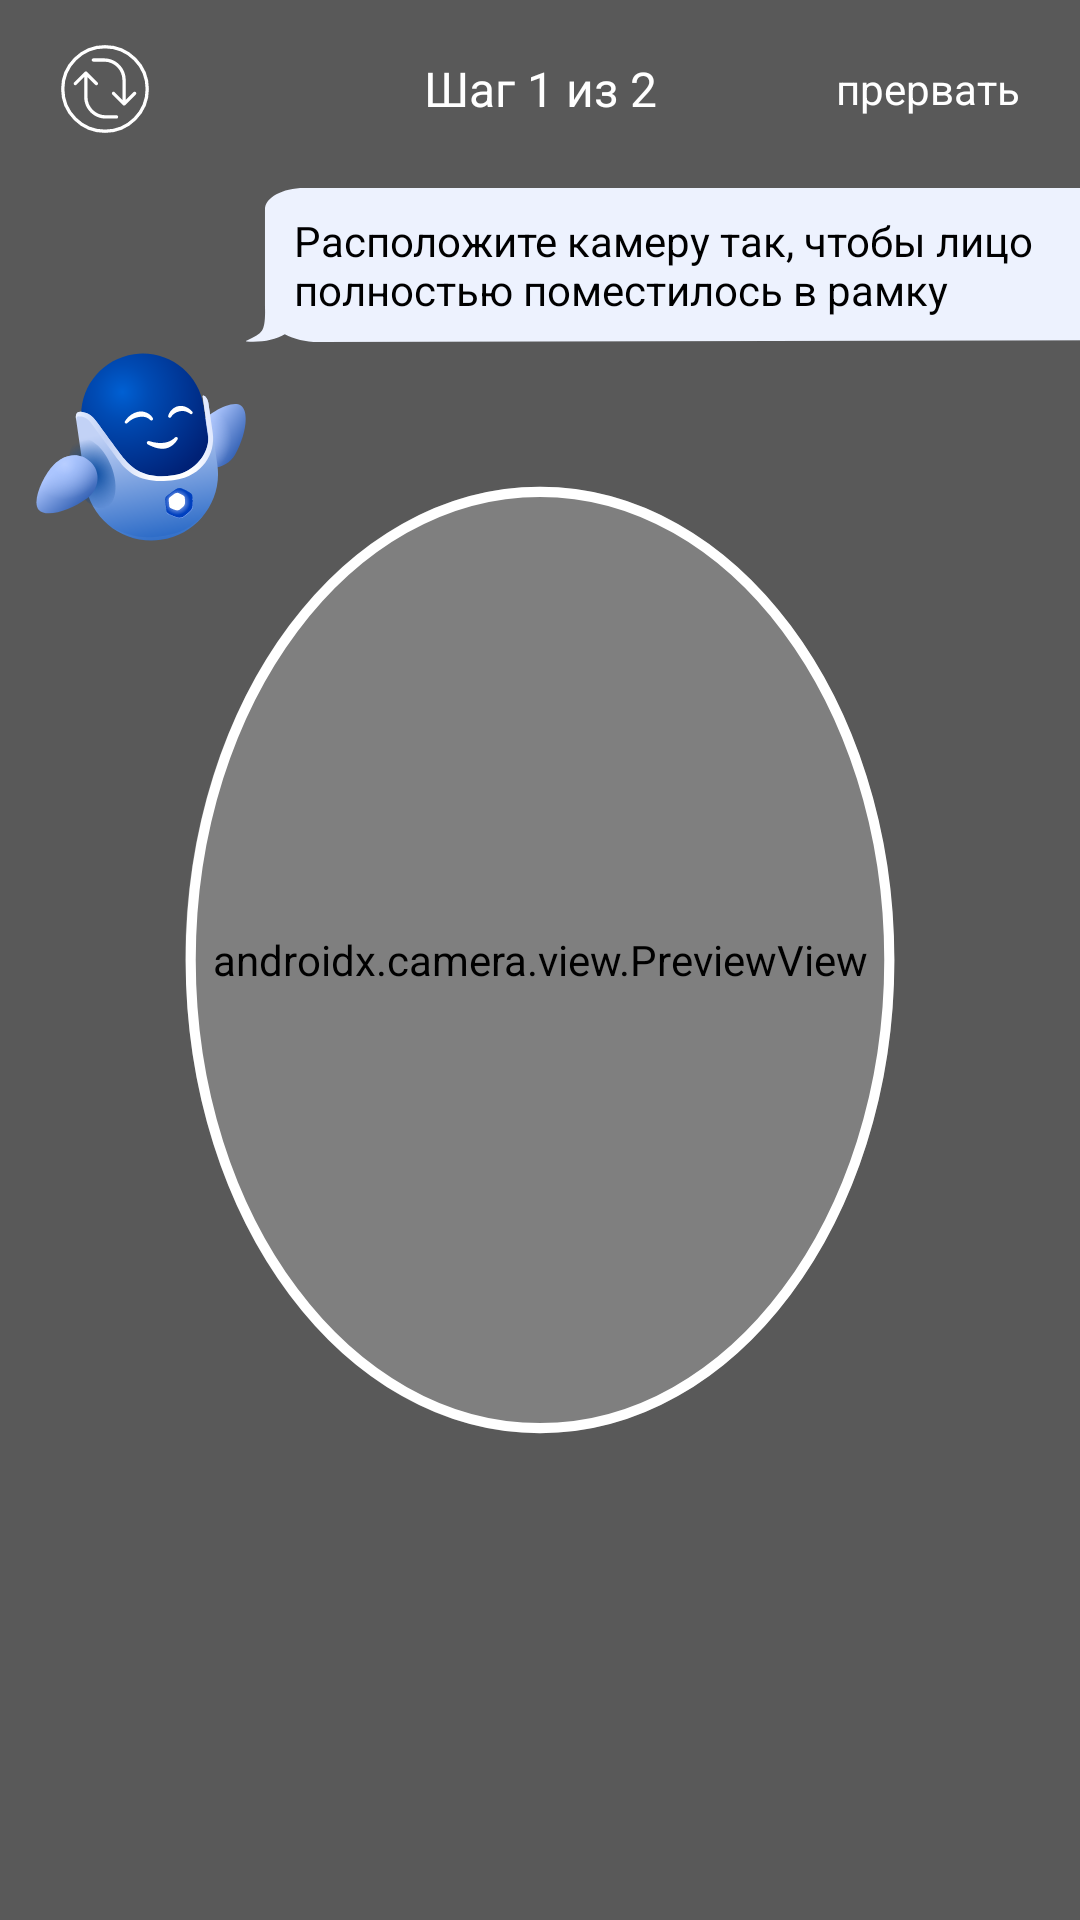

Android layout source for this screen:
<!-- AndroidManifest.xml: application theme Theme.Biometry -->
<!-- res/layout/activity_assistant_camera.xml -->
<?xml version="1.0" encoding="utf-8"?>
<androidx.constraintlayout.widget.ConstraintLayout xmlns:android="http://schemas.android.com/apk/res/android"
    xmlns:app="http://schemas.android.com/apk/res-auto"
    xmlns:tools="http://schemas.android.com/tools"
    android:id="@+id/main"
    android:layout_width="match_parent"
    android:layout_height="match_parent"
    tools:context=".AssistantCameraActivity">

    <androidx.camera.view.PreviewView
        android:id="@+id/viewFinder"
        android:layout_width="match_parent"
        android:layout_height="match_parent"
        tools:layout_editor_absoluteX="0dp"
        tools:layout_editor_absoluteY="0dp" />

    <ImageView
        android:id="@+id/imageViewPreview"
        android:layout_width="match_parent"
        android:layout_height="match_parent"
        android:background="@color/black"
        android:visibility="gone"
        app:layout_constraintBottom_toBottomOf="parent"
        app:layout_constraintEnd_toEndOf="parent"
        app:layout_constraintStart_toStartOf="parent"
        app:layout_constraintTop_toTopOf="parent" />

    <ImageView
        android:id="@+id/imageViewCameraFrame"
        android:layout_width="match_parent"
        android:layout_height="match_parent"
        app:srcCompat="@drawable/camera_frame_white"
        android:adjustViewBounds="true"
        android:scaleType="fitXY"
        app:layout_constraintBottom_toBottomOf="parent"
        app:layout_constraintEnd_toEndOf="parent"
        app:layout_constraintStart_toStartOf="parent"
        app:layout_constraintTop_toTopOf="parent" />

    <ImageButton
        android:id="@+id/buttonCameraSelector"
        android:layout_width="wrap_content"
        android:layout_height="wrap_content"
        android:layout_marginStart="20dp"
        android:elevation="2dp"
        android:src="@drawable/flip_camera_btn"
        android:background="@android:color/transparent"
        app:layout_constraintStart_toStartOf="parent"
        app:layout_constraintTop_toTopOf="@id/buttonCancel"
        app:layout_constraintBottom_toBottomOf="@id/buttonCancel" />

    <TextView
        android:layout_width="wrap_content"
        android:layout_height="wrap_content"
        android:text="Шаг 1 из 2"
        android:textColor="@color/white"
        android:textSize="16sp"
        app:layout_constraintEnd_toEndOf="parent"
        app:layout_constraintStart_toStartOf="parent"
        app:layout_constraintTop_toTopOf="@id/buttonCancel"
        app:layout_constraintBottom_toBottomOf="@id/buttonCancel"/>

    <TextView
        android:id="@+id/buttonCancel"
        android:layout_width="wrap_content"
        android:layout_height="wrap_content"
        android:text="прервать"
        android:textColor="@color/white"
        android:textSize="14sp"
        android:layout_marginTop="20dp"
        android:layout_marginEnd="20dp"
        android:focusable="true"
        android:clickable="true"
        app:layout_constraintEnd_toEndOf="parent"
        app:layout_constraintTop_toTopOf="parent"/>

    <TextView
        android:id="@+id/analyzerHint"
        android:layout_width="wrap_content"
        android:layout_height="wrap_content"
        android:background="@drawable/max_speech_background"
        android:paddingHorizontal="16dp"
        android:paddingVertical="8dp"
        android:maxWidth="300dp"
        android:text="Расположите камеру так, чтобы лицо полностью поместилось в рамку"
        android:textColor="@color/black"
        android:textSize="14sp"
        app:layout_constraintBottom_toTopOf="@+id/imageViewMax"
        app:layout_constraintStart_toEndOf="@+id/imageViewMax" />

    <ImageButton
        android:id="@+id/buttonImageCapture"
        android:layout_width="wrap_content"
        android:layout_height="wrap_content"
        android:layout_marginBottom="20dp"
        android:elevation="2dp"
        android:src="@drawable/photo_btn"
        android:visibility="gone"
        android:background="@android:color/transparent"
        app:layout_constraintBottom_toBottomOf="parent"
        app:layout_constraintStart_toStartOf="parent"
        app:layout_constraintEnd_toEndOf="parent" />

    <ImageView
        android:id="@+id/imageViewMax"
        android:layout_width="70dp"
        android:layout_height="70dp"
        android:layout_marginStart="12dp"
        android:src="@drawable/max_body"
        app:layout_constraintBottom_toBottomOf="parent"
        app:layout_constraintStart_toStartOf="parent"
        app:layout_constraintTop_toTopOf="parent"
        app:layout_constraintVertical_bias="0.2" />

</androidx.constraintlayout.widget.ConstraintLayout>
<!-- resources referenced by this layout -->
<resources>
  <color name="black">#FF000000</color>
  <color name="white">#FFFFFFFF</color>
  <!-- drawable camera_frame_white (drawable) -->
  <vector xmlns:android="http://schemas.android.com/apk/res/android"
      android:width="320dp"
      android:height="568dp"
      android:viewportWidth="320"
      android:viewportHeight="568">
    <path
        android:pathData="M320,0H0V568H320V0ZM160,424C217.99,424 265,361.32 265,284C265,206.68 217.99,144 160,144C102.01,144 55,206.68 55,284C55,361.32 102.01,424 160,424Z"
        android:fillColor="#000000"
        android:fillAlpha="0.3"
        android:fillType="evenOdd"/>
    <path
        android:pathData="M263.5,284C263.5,322.37 251.84,357.04 233.05,382.1C214.26,407.15 188.42,422.5 160,422.5C131.58,422.5 105.74,407.15 86.95,382.1C68.17,357.04 56.5,322.37 56.5,284C56.5,245.63 68.17,210.96 86.95,185.9C105.74,160.85 131.58,145.5 160,145.5C188.42,145.5 214.26,160.85 233.05,185.9C251.84,210.96 263.5,245.63 263.5,284Z"
        android:strokeWidth="3"
        android:fillColor="#00000000"
        android:strokeColor="#ffffff"/>
  </vector>
  <!-- drawable flip_camera_btn: vector/xml drawable (drawable, 2052 chars, omitted) -->
  <!-- drawable max_body: vector/xml drawable (drawable, 11541 chars, omitted) -->
  <!-- drawable max_speech_background (drawable) -->
  <vector xmlns:android="http://schemas.android.com/apk/res/android"
      android:width="194dp"
      android:height="20dp"
      android:viewportWidth="194"
      android:viewportHeight="61">
    <path
        android:pathData="M185.54,0C190.21,0 194,3.79 194,8.46V51.88C194,56.54 190.23,60.32 185.58,60.33L15.54,61C12.82,61 10.32,59.84 8.36,57.91C6.21,60.22 3.47,61.18 0.12,60.79C0.08,60.78 0.04,60.75 0.02,60.71C-0.01,60.64 -0,60.57 0.03,60.51L0.07,60.48L0.31,60.3C1.89,59.11 2.93,57.87 3.42,56.59C3.94,55.23 4.17,52.25 4.1,47.67C4.09,47.44 4.09,47.22 4.09,46.99V8.46C4.09,3.79 7.87,0 12.54,0H185.54Z"
        android:fillColor="#EDF2FE"
        android:fillType="evenOdd"/>
  </vector>
  <!-- drawable photo_btn (drawable) -->
  <vector xmlns:android="http://schemas.android.com/apk/res/android"
      android:width="56dp"
      android:height="56dp"
      android:viewportWidth="56"
      android:viewportHeight="56">
    <group>
      <clip-path
          android:pathData="M0,0h56v56h-56z"/>
      <path
          android:pathData="M28,28m-26,0a26,26 0,1 1,52 0a26,26 0,1 1,-52 0"
          android:strokeWidth="4"
          android:fillColor="#00000000"
          android:strokeColor="#ffffff"/>
      <path
          android:pathData="M28,28m-21,0a21,21 0,1 1,42 0a21,21 0,1 1,-42 0"
          android:fillColor="#ffffff"/>
    </group>
  </vector>
  <style name="Theme.Biometry" parent="Base.Theme.Biometry" />
  <style name="Base.Theme.Biometry" parent="Theme.MaterialComponents.DayNight.NoActionBar">
          
          
          <item name="colorPrimary">@color/blue</item>
          <item name="colorPrimaryVariant">#FF3700B3</item>
          <item name="colorOnPrimary">@color/white</item>
          
          <item name="colorSecondary">#BCDDFF</item>
          <item name="colorSecondaryVariant">@color/blue</item>
          <item name="colorOnSecondary">@color/black</item>
          
          <item name="android:statusBarColor">?attr/colorPrimaryVariant</item>
          
      </style>
  <color name="blue">#0D4CD3</color>
</resources>
